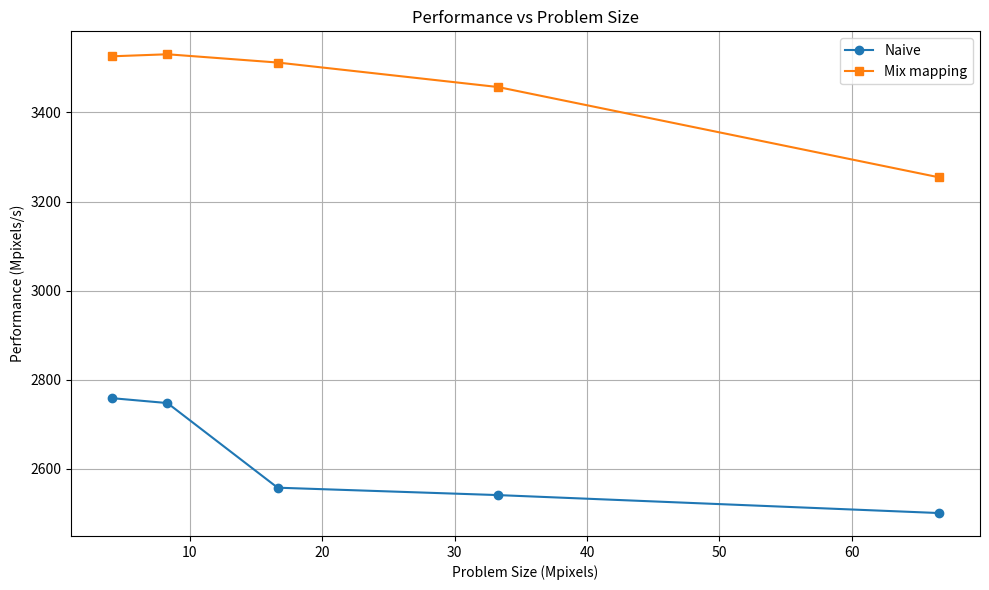

Write Python code to recreate this figure.
import matplotlib.pyplot as plt

'''
# mix mapping ver2

# Data from the table
problem_size = [4.14, 6.97, 12.63, 23.96, 46.62, 91.92]
performance_naive = [2800.47, 2783.46, 2671.91, 2523.95, 2505.16, 2487.67]
performance_mix = [2852.59, 2855.59, 2817.92, 2738.77, 2773.26, 2788.98]

# Plotting
plt.figure(figsize=(10, 6))
plt.plot(problem_size, performance_naive, marker='o', label='Naive')
plt.plot(problem_size, performance_mix, marker='s', label='Mix mapping')

plt.title('Performance vs Problem Size')
plt.xlabel('Problem Size (Mpixels)')
plt.ylabel('Performance (Mpixels/s)')
plt.grid(True)
plt.legend()
plt.tight_layout()
plt.show()

'''

# mix mapping ver3 

# Data from the table
problem_size = [4.16, 8.32, 16.64, 33.28, 66.56]
performance_naive = [2758.87, 2747.95, 2558.04, 2541.44, 2501.17]
performance_mix = [3526.11, 3530.64, 3512.09, 3457.14, 3254.67]

# Plotting
plt.figure(figsize=(10, 6))
plt.plot(problem_size, performance_naive, marker='o', label='Naive')
plt.plot(problem_size, performance_mix, marker='s', label='Mix mapping')

plt.title('Performance vs Problem Size')
plt.xlabel('Problem Size (Mpixels)')
plt.ylabel('Performance (Mpixels/s)')
plt.grid(True)
plt.legend()
plt.tight_layout()
plt.show()










